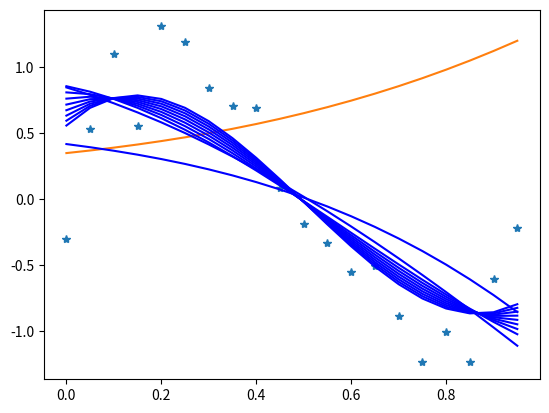

Write Python code to recreate this figure.
import numpy as np
import matplotlib.pyplot as plt
import math
p = 4

w=np.random.rand(p)

def generate_data ():
    x_ds = np.arange(0, 1, 0.05)
    y_ds = [np.sin(2*i*np.pi) + np.random.normal(0, 0.2) for i in x_ds]
    return x_ds, y_ds

x_ds, y_ds = generate_data()
plt.plot(x_ds, y_ds, '*')


def h(x, w, p):
    suma = 0
    for j in range(0,p):
        suma += w[j]*(x**j)
    return suma
    #return 1/(1+np.exp((-w)*(x-p)))

def mse(x, y, w):
    return sum([(e[0]-h(e[1],w, p))**2 for e in zip(y,x)])/(2*len(y))

def mae(x, y, w):
    return sum([abs(e[0]-h(e[1],w, p)) for e in zip(y,x)])/(2*len(y))


def grad_mse(x, y, w):
    grad_w = np.zeros(p)
    for j in range(len(w)):
        grad_w[j] = sum([(e[0]-h(e[1], w, p))*(-e[1]**j) for e in zip(y, x)]) / (2*len(y))
        #print(grad_w[j])
    return grad_w

y_pd = [h(xi, w, p) for xi in x_ds]
plt.plot(x_ds, y_pd)

eps=1e-8
#Running avg


#Decay
gamma=0.9
dx=[1]*p
Egradient=[0]*p
Eparameters=[0]*p
for i in range(10000):
    grad_w = grad_mse(x_ds, y_ds, w)
    for j in range(len(w)):
        Egradient[j] = (gamma * Egradient[j-1]) + (1-gamma)*(grad_w[j]**2)
        dx[j]=((-np.sqrt(Eparameters[j]+eps))/(np.sqrt(Egradient[j]+eps))*grad_w[j])
        Eparameters[j]= (Eparameters[j-1]*gamma) + (1-gamma)*(dx[j]**2)
        w[j]=w[j]+dx[j]
    
    loss = mse(x_ds, y_ds, w)
    i+=1
    y_pd = [h(xi, w, p) for xi in x_ds]
    #print(x_ds,y_ds)
    if i%1000 == 0:
        plt.plot (x_ds, y_pd, 'b')
plt.show()